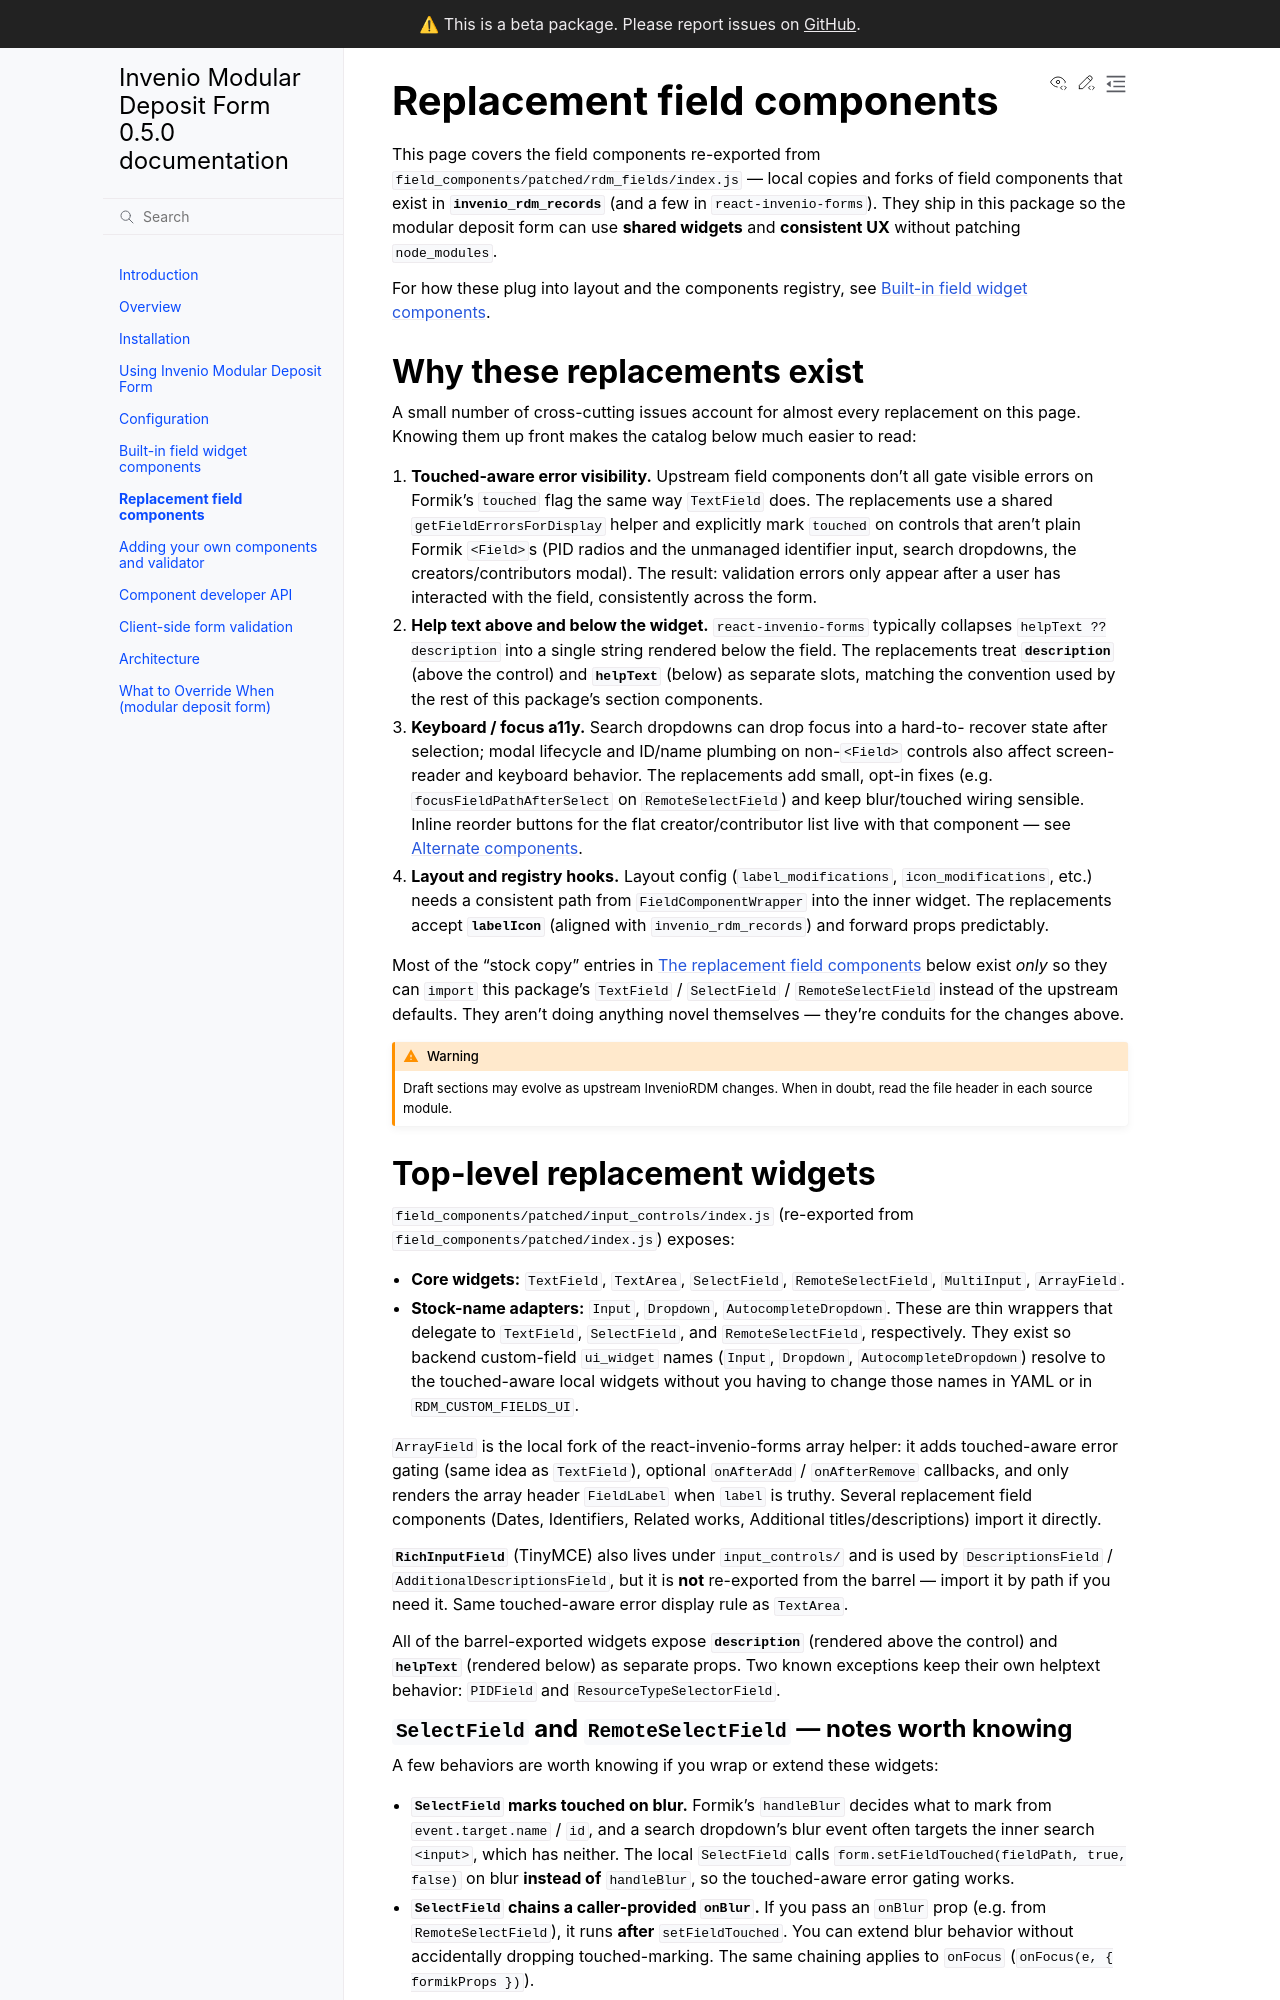

repository: MESH-Research/invenio-modular-deposit-form · page: replacement_field_components.html · generator: sphinx

# Replacement field components

This page covers the field components re-exported from
`field_components/patched/rdm_fields/index.js` — local copies and forks of
field components that exist in **`invenio_rdm_records`** (and a few in
`react-invenio-forms`). They ship in this package so the modular deposit form
can use **shared widgets** and **consistent UX** without patching
`node_modules`.

For how these plug into layout and the components registry, see
[Built-in field widget components](field_components.md).

## Why these replacements exist

A small number of cross-cutting issues account for almost every replacement on
this page. Knowing them up front makes the catalog below much easier to read:

1. **Touched-aware error visibility.** Upstream field components don't all gate
   visible errors on Formik's `touched` flag the same way `TextField` does.
   The replacements use a shared `getFieldErrorsForDisplay` helper and
   explicitly mark `touched` on controls that aren't plain Formik `<Field>`s
   (PID radios and the unmanaged identifier input, search dropdowns, the
   creators/contributors modal). The result: validation errors only appear
   after a user has interacted with the field, consistently across the form.

2. **Help text above and below the widget.** `react-invenio-forms` typically
   collapses `helpText ?? description` into a single string rendered below the
   field. The replacements treat **`description`** (above the control) and
   **`helpText`** (below) as separate slots, matching the convention used by
   the rest of this package's section components.

3. **Keyboard / focus a11y.** Search dropdowns can drop focus into a hard-to-
   recover state after selection; modal lifecycle and ID/name plumbing on
   non-`<Field>` controls also affect screen-reader and keyboard behavior.
   The replacements add small, opt-in fixes (e.g. `focusFieldPathAfterSelect`
   on `RemoteSelectField`) and keep blur/touched wiring sensible. Inline
   reorder buttons for the flat creator/contributor list live with that
   component — see [Alternate components](field_components.md#alternate-components).

4. **Layout and registry hooks.** Layout config (`label_modifications`,
   `icon_modifications`, etc.) needs a consistent path from
   `FieldComponentWrapper` into the inner widget. The replacements accept
   **`labelIcon`** (aligned with `invenio_rdm_records`) and forward props
   predictably.

Most of the "stock copy" entries in [The replacement field components](#the-replacement-field-components)
below exist *only* so they can `import` this package's `TextField` /
`SelectField` / `RemoteSelectField` instead of the upstream defaults. They
aren't doing anything novel themselves — they're conduits for the changes
above.

```{warning}
Draft sections may evolve as upstream InvenioRDM changes. When in doubt, read
the file header in each source module.
```

## Top-level replacement widgets

`field_components/patched/input_controls/index.js` (re-exported from
`field_components/patched/index.js`) exposes:

- **Core widgets:** `TextField`, `TextArea`, `SelectField`, `RemoteSelectField`,
  `MultiInput`, `ArrayField`.
- **Stock-name adapters:** `Input`, `Dropdown`, `AutocompleteDropdown`. These
  are thin wrappers that delegate to `TextField`, `SelectField`, and
  `RemoteSelectField`, respectively. They exist so backend custom-field
  `ui_widget` names (`Input`, `Dropdown`, `AutocompleteDropdown`) resolve to
  the touched-aware local widgets without you having to change those names in
  YAML or in `RDM_CUSTOM_FIELDS_UI`.

`ArrayField` is the local fork of the react-invenio-forms array helper: it adds
touched-aware error gating (same idea as `TextField`), optional `onAfterAdd` /
`onAfterRemove` callbacks, and only renders the array header `FieldLabel` when
`label` is truthy. Several replacement field components (Dates, Identifiers,
Related works, Additional titles/descriptions) import it directly.

**`RichInputField`** (TinyMCE) also lives under `input_controls/` and is used by
`DescriptionsField` / `AdditionalDescriptionsField`, but it is **not**
re-exported from the barrel — import it by path if you need it. Same
touched-aware error display rule as `TextArea`.

All of the barrel-exported widgets expose **`description`** (rendered above the
control) and **`helpText`** (rendered below) as separate props. Two known
exceptions keep their own helptext behavior: `PIDField` and
`ResourceTypeSelectorField`.
